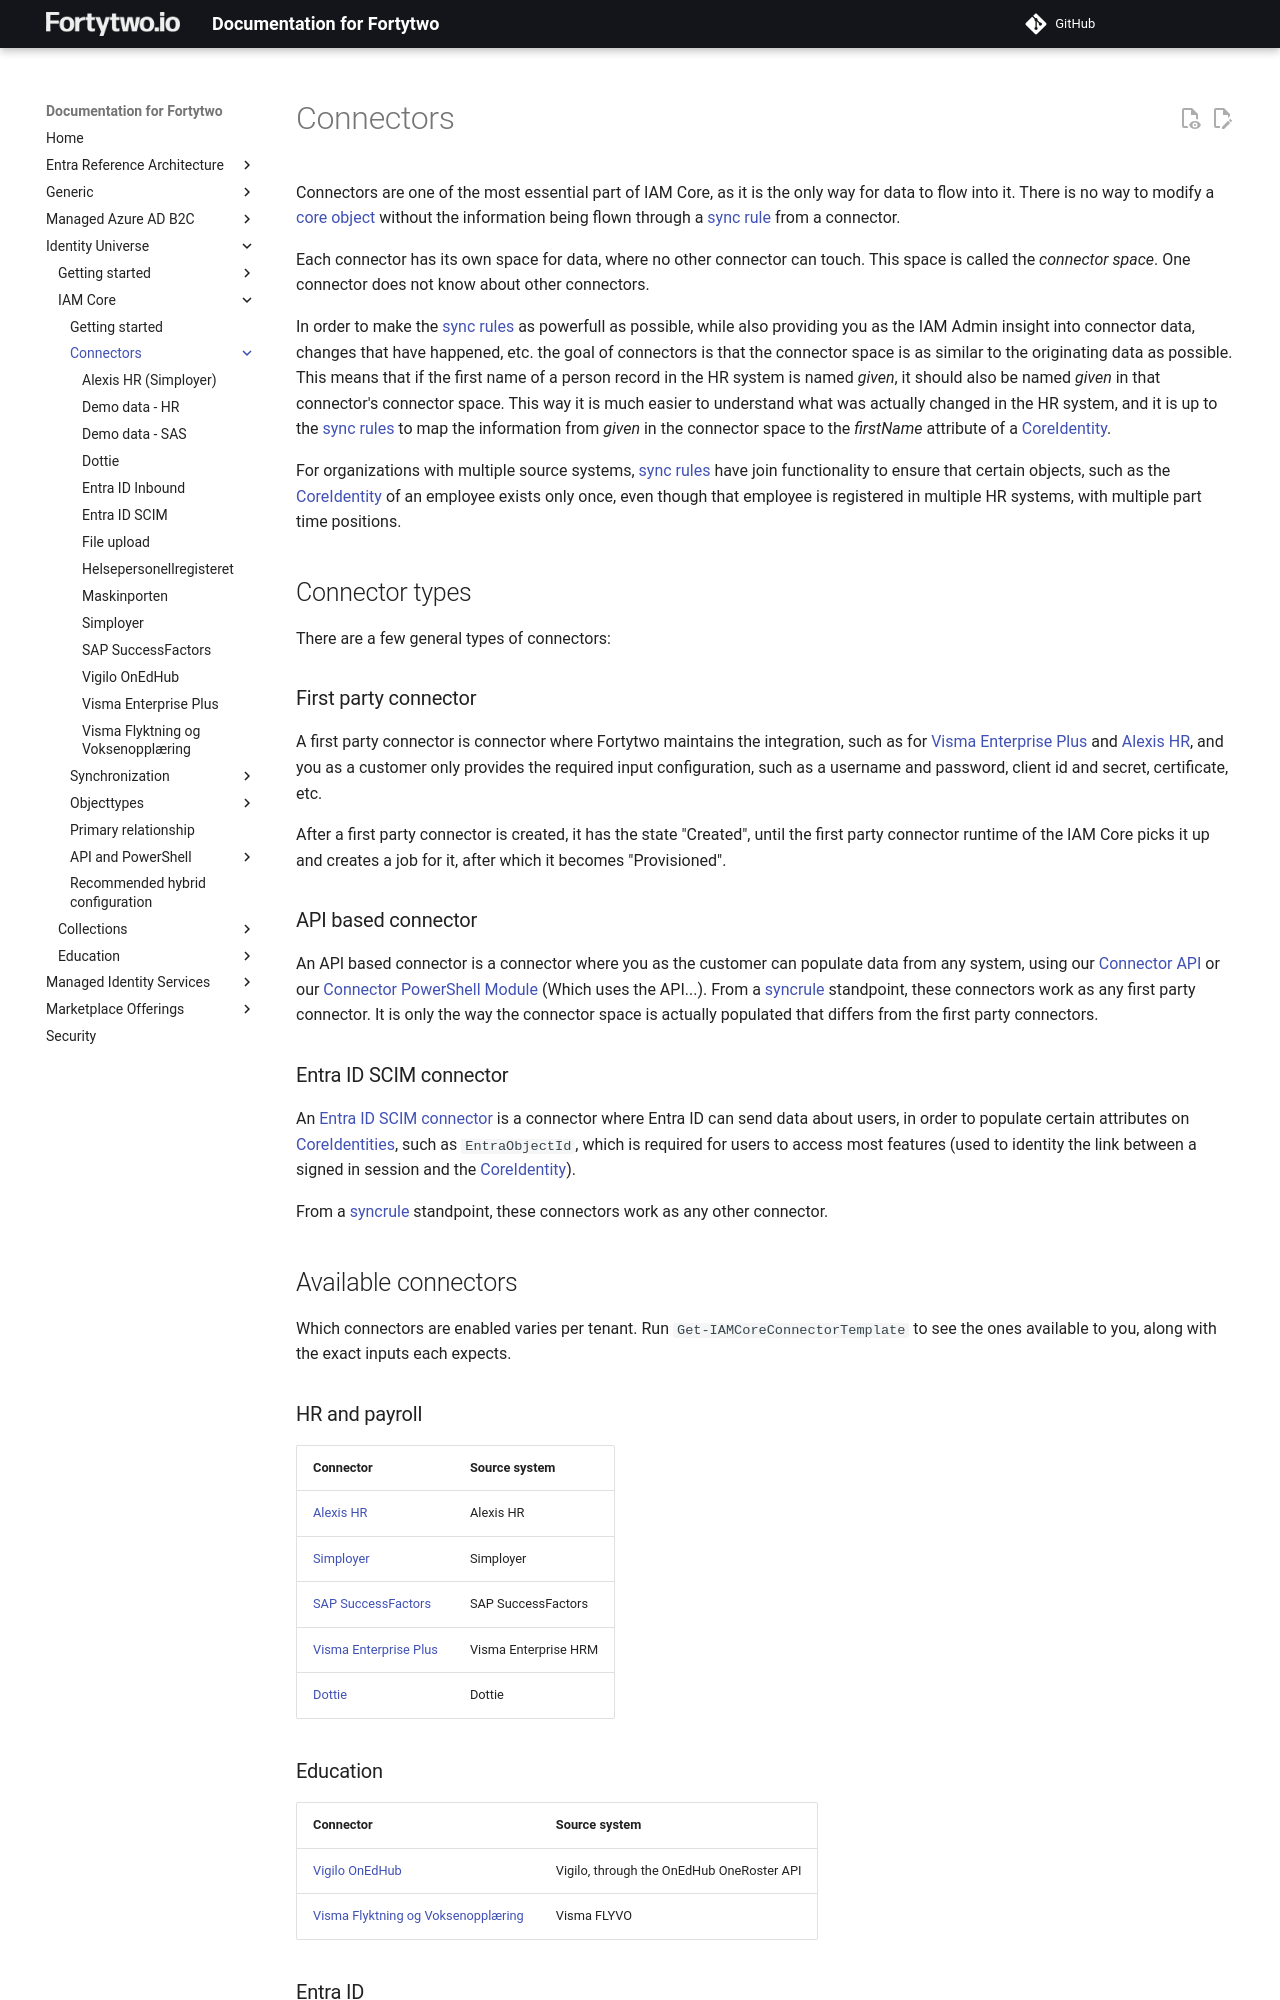

repository: fortytwoservices/public-docs.fortytwo.io · page: identity-universe/iam-core/connectors/index.html · generator: mkdocs

# Connectors

Connectors are one of the most essential part of IAM Core, as it is the only way for data to flow into it. There is no way to modify a [core object](../objecttypes/common.md) without the information being flown through a [sync rule](../sync/syncrules.md) from a connector.

Each connector has its own space for data, where no other connector can touch. This space is called the _connector space_. One connector does not know about other connectors.

In order to make the [sync rules](../sync/syncrules.md) as powerfull as possible, while also providing you as the IAM Admin insight into connector data, changes that have happened, etc. the goal of connectors is that the connector space is as similar to the originating data as possible. This means that if the first name of a person record in the HR system is named _given_, it should also be named _given_ in that connector's connector space. This way it is much easier to understand what was actually changed in the HR system, and it is up to the [sync rules](../sync/syncrules.md) to map the information from _given_ in the connector space to the _firstName_ attribute of a [CoreIdentity](../objecttypes/coreidentity.md).

For organizations with multiple source systems, [sync rules](../sync/syncrules.md) have join functionality to ensure that certain objects, such as the [CoreIdentity](../objecttypes/coreidentity.md) of an employee exists only once, even though that employee is registered in multiple HR systems, with multiple part time positions. 

## Connector types

There are a few general types of connectors:

### First party connector

A first party connector is connector where Fortytwo maintains the integration, such as for [Visma Enterprise Plus](./vismaenterpriseplus.md) and [Alexis HR](./alexishr.md), and you as a customer only provides the required input configuration, such as a username and password, client id and secret, certificate, etc.

After a first party connector is created, it has the state "Created", until the first party connector runtime of the IAM Core picks it up and creates a job for it, after which it becomes "Provisioned".

### API based connector

An API based connector is a connector where you as the customer can populate data from any system, using our [Connector API](../api/connector-api.md) or our [Connector PowerShell Module](../api/connector-powershell-module.md) (Which uses the API...). From a [syncrule](../sync/syncrules.md) standpoint, these connectors work as any first party connector. It is only the way the connector space is actually populated that differs from the first party connectors.

### Entra ID SCIM connector

An [Entra ID SCIM connector](./entraidscim.md) is a connector where Entra ID can send data about users, in order to populate certain attributes on [CoreIdentities](../objecttypes/coreidentity.md), such as ```EntraObjectId```, which is required for users to access most features (used to identity the link between a signed in session and the [CoreIdentity](../objecttypes/coreidentity.md)).

From a [syncrule](../sync/syncrules.md) standpoint, these connectors work as any other connector.

## Available connectors

Which connectors are enabled varies per tenant. Run `Get-IAMCoreConnectorTemplate` to see the ones available to you, along with the exact inputs each expects.
